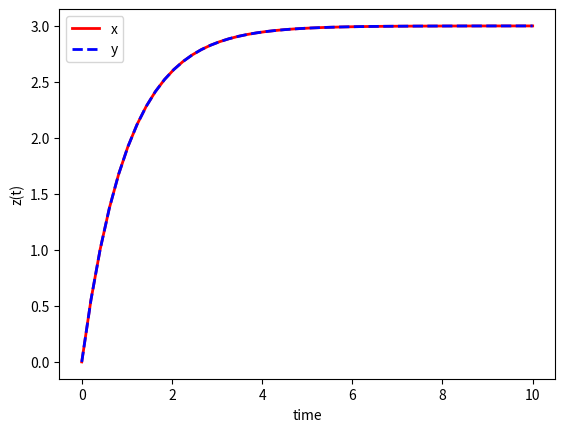

This chart was generated by the following Python code:
import numpy as np
from scipy.integrate import odeint
import matplotlib.pyplot as plt

#return dy/dt
def model(z,t):
    dxdt = 3 * np.exp(-t)
    dydt = 3 - z[1]
    return [dxdt,dydt]

#initial condition
z0 = [0,0]

#time
t = np.linspace(0,10)

#solve
z = odeint(model, z0, t)

x = z[:,0]
y = z[:,1]

#plot results
plt.plot(t,x,'r-', linewidth=2,label='x')
plt.plot(t,y,'b--', linewidth=2,label='y')
plt.xlabel('time')
plt.ylabel('z(t)')
plt.legend()
plt.show()
